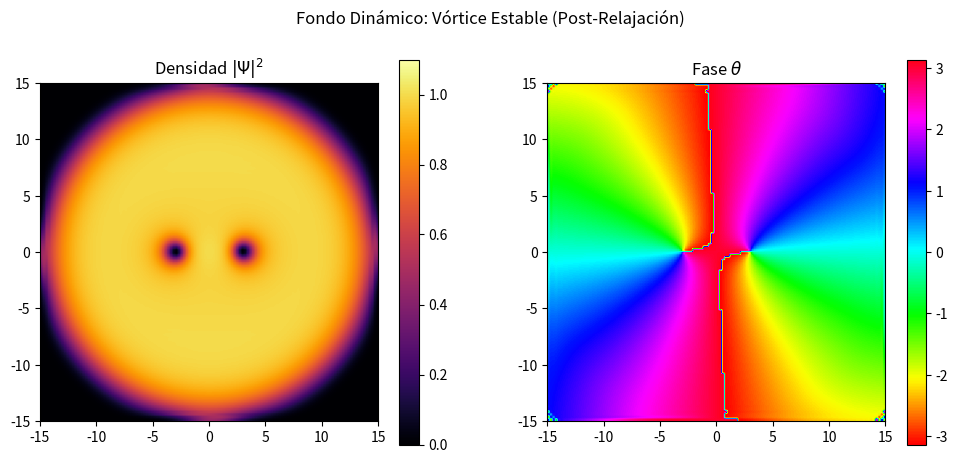

Recreate this plot in Python.
import numpy as np
import matplotlib.pyplot as plt
import matplotlib.animation as animation

# ==========================================
# 1. CONFIGURACIÓN ROBUSTA
# ==========================================

# Parámetros Físicos
N = 128             # Resolución (128x128 es más rápido y estable para pruebas)
L = 30.0            # Caja más grande para alejar los bordes
dt = 0.005          # Paso de tiempo reducido (Real)
dt_im = 0.005       # Paso de tiempo imaginario (Relajación)
g = 2.0             # Interacción más suave (aumenta el tamaño del vórtice)
rho_0 = 1.0         # Densidad base

# Rejilla
x = np.linspace(-L/2, L/2, N)
y = np.linspace(-L/2, L/2, N)
X, Y = np.meshgrid(x, y)
dx = x[1] - x[0]

# Espacio de Momentos (k-space)
k = 2 * np.pi * np.fft.fftfreq(N, d=dx)
KX, KY = np.meshgrid(k, k)
K2 = KX**2 + KY**2

# Potencial de Trampa (Opcional: Suaviza los bordes para evitar ruido FFT)
# V = 0 en el centro, sube suavemente en los bordes
R_grid = np.sqrt(X**2 + Y**2)
V_trap = 0.5 * (R_grid / (0.45*L))**10  # "Caja suave"
V_trap[V_trap > 100] = 100

# ==========================================
# 2. CONDICIONES INICIALES (INTERACCIÓN DE 2 VÓRTICES)
# ==========================================

# Posiciones de los vórtices (Separación media)
d_sep = 3.0
x1, y1 = -d_sep, 0.0  # Vórtice 1 (Izquierda)
x2, y2 = +d_sep, 0.0  # Vórtice 2 (Derecha)

# Coordenadas relativas al Vórtice 1
X1 = X - x1
Y1 = Y - y1
R1 = np.sqrt(X1**2 + Y1**2)
Theta1 = np.arctan2(Y1, X1)

# Coordenadas relativas al Vórtice 2
X2 = X - x2
Y2 = Y - y2
R2 = np.sqrt(X2**2 + Y2**2)
Theta2 = np.arctan2(Y2, X2)

# Longitud de sanación teórica
xi = 1.0 / np.sqrt(g * rho_0)
xi_scale = 2.0 * xi # Escala inicial para el núcleo

# --- CONSTRUCCIÓN DEL ANSATZ DE PRODUCTO ---
# Densidad: Multiplicamos las tanh para crear "agujeros" en ambas posiciones.
# Fase: Sumamos las fases (Theta1 + Theta2) en el exponente complejo.
# Esto conserva la carga topológica total Q_total = 1 + 1 = 2.

Psi_0 = np.sqrt(rho_0) * \
        np.tanh(R1 / xi_scale) * np.tanh(R2 / xi_scale) * \
        np.exp(1j * (Theta1 + Theta2))

# IMPORTANTE: Actualizamos la variable de referencia 'Theta' para la Relajación.
# La rutina de tiempo imaginario necesita saber que la topología correcta
# ahora incluye DOS singularidades, o intentará borrar una.
Theta = np.angle(np.exp(1j * (Theta1 + Theta2))) 

# Inicialización
Psi = Psi_0.copy()

print(f"Sistema inicializado con 2 Vórtices en x={-d_sep} y x={+d_sep}")

# Operador cinético para ITE (exponencial real decreciente)
U_kin_im = np.exp(-(K2 / 2.0) * dt_im)

for i in range(200): # 200 pasos de enfriamiento
    # 1. Paso de Potencial + Interacción (en espacio real)
    # En ITE, la norma decae, así que hay que renormalizar para mantener la densidad.
    # Usamos un método simplificado: mantener la fase fija y relajar la densidad.
    
    density = np.abs(Psi)**2
    # Operador potencial en tiempo imaginario
    Psi = Psi * np.exp(-(V_trap + g * density) * (dt_im / 2))
    
    # 2. Paso Cinético (FFT)
    Psi_k = np.fft.fft2(Psi)
    Psi_k *= U_kin_im
    Psi = np.fft.ifft2(Psi_k)
    
    # 3. Paso de Potencial (segunda mitad)
    density = np.abs(Psi)**2
    Psi = Psi * np.exp(-(V_trap + g * density) * (dt_im / 2))
    
    # 4. Renormalización (Crucial en ITE para no ir a cero)
    # Forzamos que la densidad lejos del centro tienda a rho_0
    norm_factor = np.sqrt(rho_0) / np.max(np.abs(Psi))
    Psi *= norm_factor
    
    # 5. Re-imponer la topología (Truco sucio pero efectivo para ITE simple)
    # Esto evita que el vórtice se disipe durante el enfriamiento
    Psi = np.abs(Psi) * np.exp(1j * Theta)

print("Relajación completada. Estado fundamental del vórtice encontrado.")

# ==========================================
# 4. EVOLUCIÓN EN TIEMPO REAL
# ==========================================

# Operador cinético Real (Unitario)
U_kin_real = np.exp(-1j * (K2 / 2.0) * dt)

def evolution_step_real(psi_in):
    # Split-Step Fourier Method estándar
    
    # Potencial + No linealidad
    psi_mod = psi_in * np.exp(-1j * (V_trap + g * np.abs(psi_in)**2) * (dt / 2))
    
    # Cinética
    psi_k = np.fft.fft2(psi_mod)
    psi_k *= U_kin_real
    psi_mod = np.fft.ifft2(psi_k)
    
    # Potencial + No linealidad
    psi_out = psi_mod * np.exp(-1j * (V_trap + g * np.abs(psi_mod)**2) * (dt / 2))
    
    return psi_out

# ==========================================
# 5. VISUALIZACIÓN
# ==========================================

fig, (ax1, ax2) = plt.subplots(1, 2, figsize=(12, 5))
plt.suptitle(f"Fondo Dinámico: Vórtice Estable (Post-Relajación)")

# Límites de color fijos para evitar parpadeo
im1 = ax1.imshow(np.abs(Psi)**2, extent=[-L/2, L/2, -L/2, L/2], 
                 cmap='inferno', origin='lower', vmin=0, vmax=1.1*rho_0)
ax1.set_title(r"Densidad $|\Psi|^2$")
plt.colorbar(im1, ax=ax1)

im2 = ax2.imshow(np.angle(Psi), extent=[-L/2, L/2, -L/2, L/2], 
                 cmap='hsv', origin='lower', vmin=-np.pi, vmax=np.pi)
ax2.set_title(r"Fase $\theta$")
plt.colorbar(im2, ax=ax2)

def update(frame):
    global Psi
    # 5 pasos de física por cada frame de video
    for _ in range(5):
        Psi = evolution_step_real(Psi)
    
    im1.set_data(np.abs(Psi)**2)
    im2.set_data(np.angle(Psi))
    return im1, im2

ani = animation.FuncAnimation(fig, update, frames=200, interval=20, blit=True)
plt.show()
